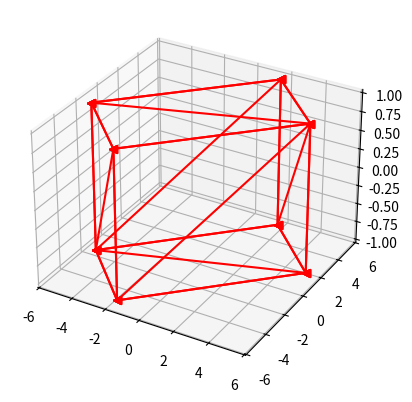

Reproduce this figure in Python.
import numpy as np
import matplotlib.pyplot as plt
import matplotlib
import matplotlib.lines as mlines
import math
import random

plt.figure().add_subplot(projection="3d")    
    
def rotate(P, angle):
    P = (P[0]*math.cos(math.radians(angle)) - P[1]*math.sin(math.radians(angle)), P[0]*math.sin(math.radians(angle)) + P[1]*math.cos(math.radians(angle)), P[2])
    return P
    
class Rectangle:
    def __init__(self, origin, size, angle = 0, mode="xy") -> None:
        assert mode in ["xy", "xz", "yz"]
        self.origin = origin
        self.size = size
        self.angle = angle   
               
        dx = size[0]/2
        dy = size[1]/2
        dz = size[2]/2
    
        if mode == "xy":
            p0 = (origin[0] - dx, origin[1] - dy, origin[2])
            p1 = (origin[0] + dx, origin[1] - dy, origin[2])
            p2 = (origin[0] + dx, origin[1] + dy, origin[2])
            p3 = (origin[0] - dx, origin[1] + dy, origin[2])
        elif mode == "xz":
            p0 = (origin[0] - dx, origin[1], origin[2] - dz)
            p1 = (origin[0] + dx, origin[1], origin[2] - dz)
            p2 = (origin[0] + dx, origin[1], origin[2] + dz)
            p3 = (origin[0] - dx, origin[1], origin[2] + dz)
        elif mode == "yz":
            p0 = (origin[0], origin[1] - dy, origin[2] - dz)
            p1 = (origin[0], origin[1] - dy, origin[2] + dz)
            p2 = (origin[0], origin[1] + dy, origin[2] + dz)
            p3 = (origin[0], origin[1] + dy, origin[2] - dz)
    
        self.vertexes = [p0, p1, p2, p3]
        self.children = []
        
        if self.angle != 0:
            self.rotate(angle=self.angle)
        
        self.triangles = [0, 1, 2,     0, 2, 3]
        
        
    
    def rotate(self, center = None, angle = 0):
        
        if center is None:
            center = self.origin        
        p0, p1, p2, p3 = self.vertexes    
            
        ############## center
        p0 = (p0[0] - center[0], p0[1] - center[1], p0[2] )
        p1 = (p1[0] - center[0], p1[1] - center[1], p1[2] )
        p2 = (p2[0] - center[0], p2[1] - center[1], p2[2] )
        p3 = (p3[0] - center[0], p3[1] - center[1], p3[2] )   
        #####################
        
        p0 = rotate(p0, angle)
        p1 = rotate(p1, angle)
        p2 = rotate(p2, angle)
        p3 = rotate(p3, angle)
        
        ############## decenter  
        p0 = (p0[0] + center[0], p0[1] + center[1], p0[2] )
        p1 = (p1[0] + center[0], p1[1] + center[1], p1[2] )
        p2 = (p2[0] + center[0], p2[1] + center[1], p2[2] )
        p3 = (p3[0] + center[0], p3[1] + center[1], p3[2] )    
        #######################
        self.vertexes = [p0, p1, p2, p3]
        
        for c in self.children:
            c.rotate(center=center, angle=angle)
        
        return self
        
    def draw(self):
        for c in self.children:
            c.draw()          
            
        self._mesh()
        
    def _mesh(self):
        colors = []
        for k, v in matplotlib.colors.cnames.items():
            colors.append(v)
            
        for idx in range(0, len(self.triangles), 3):
            tmp_triangles = self.triangles[idx:idx+3]
            randint = random.randint(0, len(colors))
            plt.plot([self.vertexes[idx][0] for idx in tmp_triangles],
                     [self.vertexes[idx][1] for idx in tmp_triangles],
                     [self.vertexes[idx][2] for idx in tmp_triangles], 
                     marker='<', color="red")
        
        plt.plot([self.vertexes[0][0], self.vertexes[-1][0]], [self.vertexes[0][1], self.vertexes[-1][1]], [self.vertexes[0][2], self.vertexes[-1][2]], marker='<', color="red")     
    
    def attach(self, child):
        self.children.append(child)   
        
class Cuboid:
    def __init__(self, origin, size, angle = 0) -> None:
        self.origin = origin
        self.size = size
        self.angle = angle
        
        dx = size[0]
        dy = size[1]
        dz = size[2]
        
        self.rotation_center = (self.origin[0], self.origin[1])
        self.children = []        
        #top
        #self.children.append(Rectangle(origin=(0, 0, 1), size=(3, 10, 0), mode="xy"))
        self.children.append(Rectangle(origin=(self.origin[0], self.origin[1], self.origin[2] + dz/2), size=(dx, dy, 0), mode="xy"))
        #back
        self.children.append(Rectangle(origin=(self.origin[0], self.origin[1], self.origin[2] - dz/2), size=(dx, dy, 0), mode="xy"))
        #front
        self.children.append(Rectangle(origin=(self.origin[0], self.origin[1] + dy/2, self.origin[2]), size=(dx, 0, dz), mode="xz"))
        #back
        self.children.append(Rectangle(origin=(self.origin[0], self.origin[1] - dy/2, self.origin[2]), size=(dx, 0, dz), mode="xz"))
        #right
        self.children.append(Rectangle(origin=(self.origin[0] + dx/2, self.origin[1], self.origin[2]), size=(0, dy, dz), mode="yz"))        
        #left
        self.children.append(Rectangle(origin=(self.origin[0] - dx/2, self.origin[1], self.origin[2]), size=(0, dy, dz), mode="yz"))
        
    def draw(self):
        for c in self.children:
            c.draw()
            
    def rotate(self, center = None, angle = 0):        
        if center is None:
            center = self.rotation_center
        for c in self.children:
            c.rotate(center=center, angle=angle)        
        
    

# r1 = Rectangle(origin=(0, 0, 1), size=(1, 1, 0), mode="xy")#.rotate(angle=45)
# #r2 = Rectangle(origin=(0, 0, 0), size=(10, 10, 0), mode="xy").rotate(angle=45)
# r1.rotate(angle=45)
# r1.draw()
# #r2.draw()
# plt.show()

c = Cuboid(origin=(0, 0, 0), size=(5, 10, 2))
c.rotate(angle=-45)
c.draw()
plt.show()   



    




